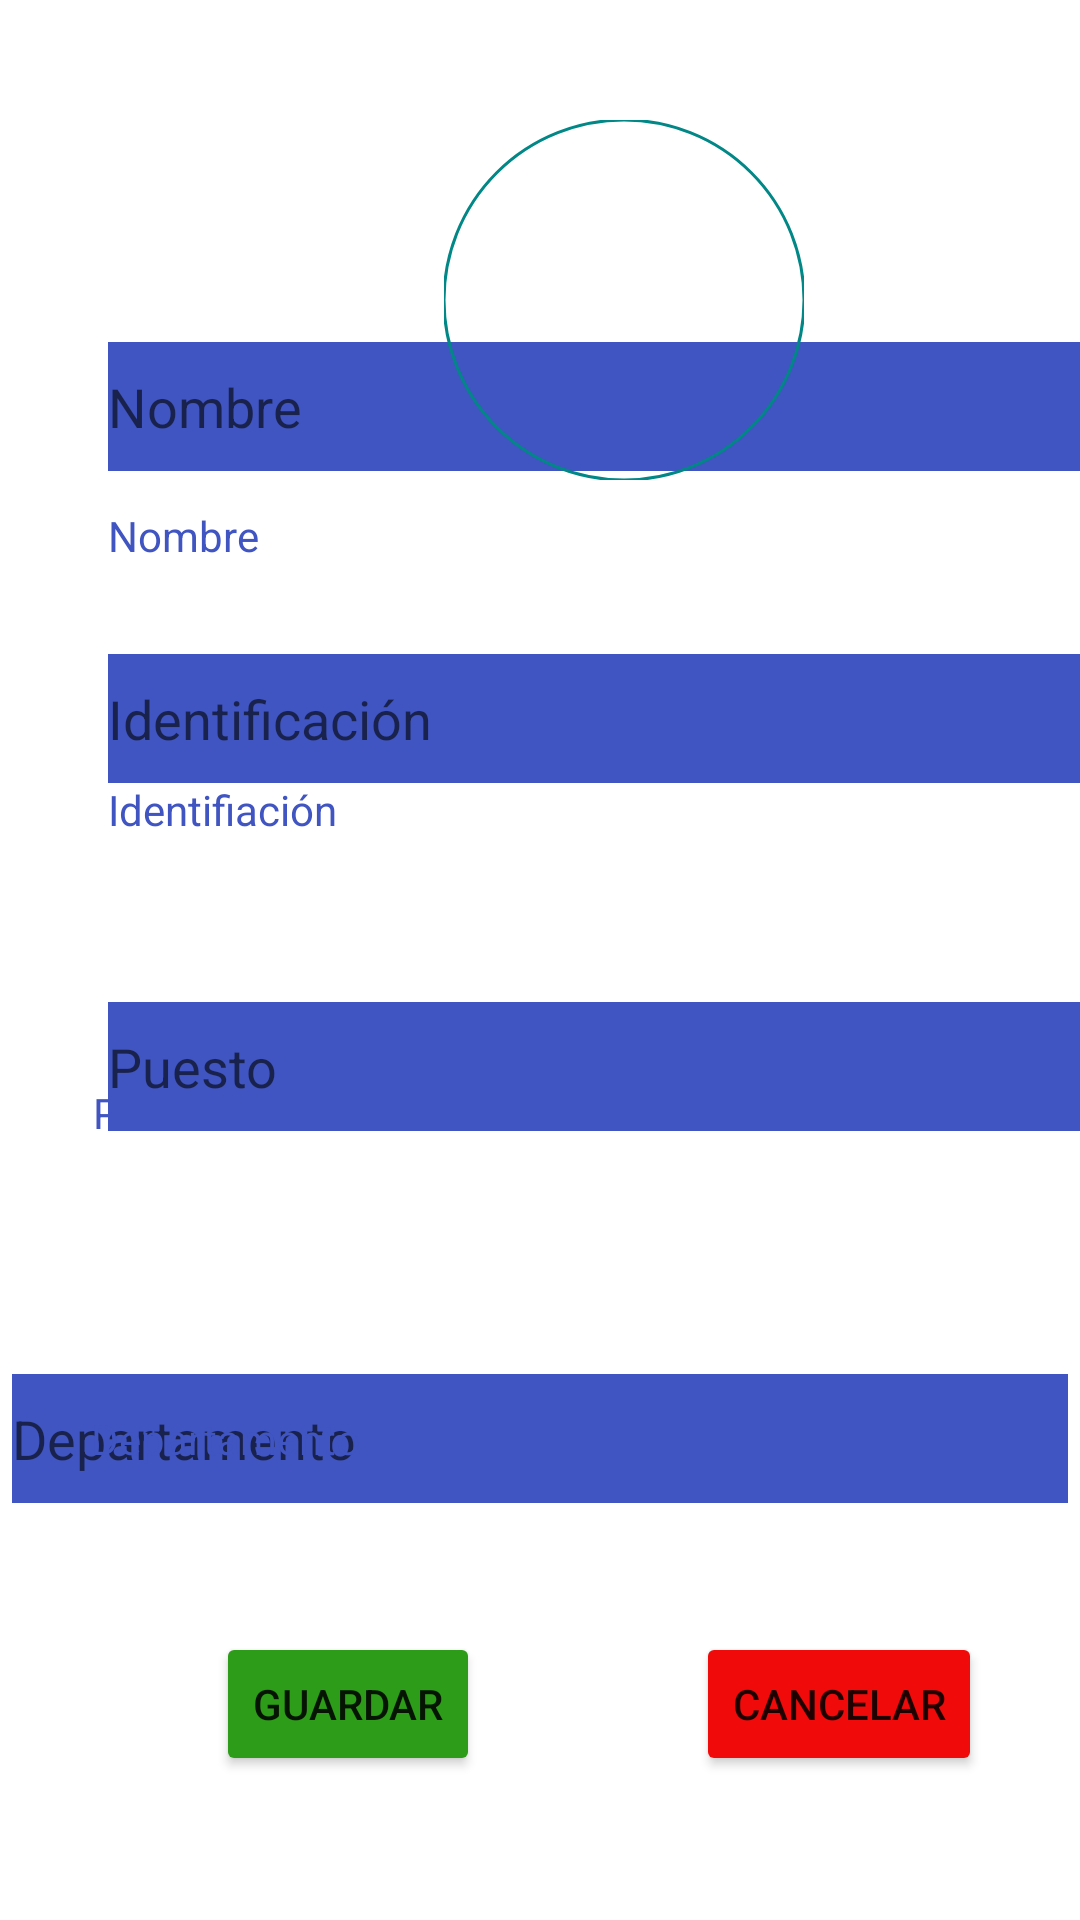

The Android layout XML behind this screen, and the referenced resources:
<!-- AndroidManifest.xml: application theme Theme.MenuFragment -->
<!-- res/layout/fragment_add_empleado.xml -->
<?xml version="1.0" encoding="utf-8"?>
<androidx.constraintlayout.widget.ConstraintLayout xmlns:android="http://schemas.android.com/apk/res/android"
    xmlns:app="http://schemas.android.com/apk/res-auto"
    xmlns:tools="http://schemas.android.com/tools"
    android:layout_width="match_parent"
    android:layout_height="match_parent"
    tools:context=".AddEmpleadoFragment">

    

    <EditText
        android:id="@+id/nombreEmpleado2"
        android:layout_width="360dp"
        android:layout_height="60dp"
        android:layout_marginStart="32dp"
        android:layout_marginBottom="160dp"
        android:backgroundTint="#4055C1"
        android:backgroundTintMode="add"
        android:hint="Nombre"
        app:layout_constraintBottom_toTopOf="@+id/puestoEmpleado2"
        app:layout_constraintStart_toStartOf="parent" />

    <TextView
        android:id="@+id/textView"
        android:layout_width="wrap_content"
        android:layout_height="wrap_content"
        android:layout_marginStart="36dp"
        android:text="Nombre"
        android:textColor="#4055C1"
        app:layout_constraintBottom_toBottomOf="parent"
        app:layout_constraintStart_toStartOf="parent"
        app:layout_constraintTop_toTopOf="parent"
        app:layout_constraintVertical_bias="0.272" />

    <Button
        android:id="@+id/buttonGuardarAgregar"
        android:layout_width="wrap_content"
        android:layout_height="wrap_content"
        android:layout_marginStart="72dp"
        android:layout_marginBottom="48dp"
        android:backgroundTint="#2D9C19"
        android:text="Guardar"
        app:layout_constraintBottom_toBottomOf="parent"
        app:layout_constraintStart_toStartOf="parent" />

    <Button
        android:id="@+id/agregarCancelar"
        android:layout_width="wrap_content"
        android:layout_height="wrap_content"
        android:layout_marginStart="232dp"
        android:layout_marginBottom="48dp"
        android:backgroundTint="#F10A0A"
        android:text="Cancelar"
        app:layout_constraintBottom_toBottomOf="parent"
        app:layout_constraintStart_toStartOf="parent" />

    <com.google.android.material.imageview.ShapeableImageView
        android:id="@+id/avatarAdd"
        android:layout_width="120dp"
        android:layout_height="120dp"
        android:layout_marginStart="148dp"
        android:layout_marginTop="40dp"
        android:outlineProvider="none"
        app:layout_constraintStart_toStartOf="parent"
        app:layout_constraintTop_toTopOf="parent"
        app:shapeAppearanceOverlay="@style/roundedImageViewRounded"
        app:srcCompat="@drawable/ic_launcher_foreground"
        app:strokeColor="@color/teal_700"
        app:strokeWidth="1dp" />

    <EditText
        android:id="@+id/departamentoEmpleado2"
        android:layout_width="360dp"
        android:layout_height="60dp"
        android:layout_marginBottom="132dp"
        android:backgroundTint="#4055C1"
        android:backgroundTintMode="add"
        android:hint="Departamento"
        app:layout_constraintBottom_toBottomOf="parent"
        app:layout_constraintEnd_toEndOf="parent"
        app:layout_constraintHorizontal_bias="0.627"
        app:layout_constraintStart_toStartOf="parent" />

    <TextView
        android:id="@+id/textView13"
        android:layout_width="wrap_content"
        android:layout_height="wrap_content"
        android:text="Departamento"
        android:textColor="#4055C1"
        app:layout_constraintBottom_toBottomOf="parent"
        app:layout_constraintEnd_toEndOf="parent"
        app:layout_constraintHorizontal_bias="0.112"
        app:layout_constraintStart_toStartOf="parent"
        app:layout_constraintTop_toTopOf="parent"
        app:layout_constraintVertical_bias="0.757" />

    <EditText
        android:id="@+id/identificacionEmpleado2"
        android:layout_width="360dp"
        android:layout_height="60dp"
        android:layout_marginStart="32dp"
        android:layout_marginBottom="56dp"
        android:backgroundTint="#4055C1"
        android:backgroundTintMode="add"
        android:hint="Identificación"
        app:layout_constraintBottom_toTopOf="@+id/puestoEmpleado2"
        app:layout_constraintStart_toStartOf="parent" />

    <TextView
        android:id="@+id/textView15"
        android:layout_width="wrap_content"
        android:layout_height="wrap_content"
        android:layout_marginStart="36dp"
        android:text="Identifiación"
        android:textColor="#4055C1"
        app:layout_constraintBottom_toBottomOf="parent"
        app:layout_constraintStart_toStartOf="parent"
        app:layout_constraintTop_toTopOf="parent"
        app:layout_constraintVertical_bias="0.419" />

    <TextView
        android:id="@+id/textView14"
        android:layout_width="wrap_content"
        android:layout_height="wrap_content"
        android:text="Puesto"
        android:textColor="#4055C1"
        app:layout_constraintBottom_toBottomOf="parent"
        app:layout_constraintEnd_toEndOf="parent"
        app:layout_constraintHorizontal_bias="0.098"
        app:layout_constraintStart_toStartOf="parent"
        app:layout_constraintTop_toTopOf="parent"
        app:layout_constraintVertical_bias="0.582" />

    <EditText
        android:id="@+id/puestoEmpleado2"
        android:layout_width="360dp"
        android:layout_height="60dp"
        android:layout_marginStart="32dp"
        android:layout_marginBottom="64dp"
        android:backgroundTint="#4055C1"
        android:backgroundTintMode="add"
        android:editable="true"
        android:hint="Puesto"
        app:layout_constraintBottom_toTopOf="@+id/departamentoEmpleado2"
        app:layout_constraintStart_toStartOf="parent" />

</androidx.constraintlayout.widget.ConstraintLayout>
<!-- resources referenced by this layout -->
<resources>
  <style name="roundedImageViewRounded">
              <item name="cornerFamily">rounded</item>
              <item name="cornerSize">50%</item>
      </style>
  <style name="Theme.MenuFragment" parent="Theme.MaterialComponents.DayNight.NoActionBar">
          
          <item name="colorPrimary">@color/purple_500</item>
          <item name="colorPrimaryVariant">@color/purple_700</item>
          <item name="colorOnPrimary">@color/white</item>
          
          <item name="colorSecondary">@color/teal_200</item>
          <item name="colorSecondaryVariant">@color/teal_700</item>
          <item name="colorOnSecondary">@color/black</item>
          
          <item name="android:statusBarColor" tools:targetApi="l">?attr/colorPrimaryVariant</item>
          
          <item name="toolbarStyle">@style/Widget.MaterialComponents.Toolbar.PrimarySurface</item>
          <item name="drawerArrowStyle">@style/AppTheme.DrawerArrowStyle</item>
  
      </style>
  <style name="AppTheme.DrawerArrowStyle" parent="Widget.AppCompat.DrawerArrowToggle">
          <item name="color">@android:color/white</item>
      </style>
  <!-- not gathered from this repository: default colours our renderer supplied (Android Studio template values) -->
  <color name="purple_500">#FF6200EE</color>
  <color name="purple_700">#FF3700B3</color>
  <color name="teal_200">#FF03DAC5</color>
  <color name="teal_700">#FF018786</color>
  <color name="black">#FF000000</color>
  <color name="white">#FFFFFFFF</color>
</resources>
